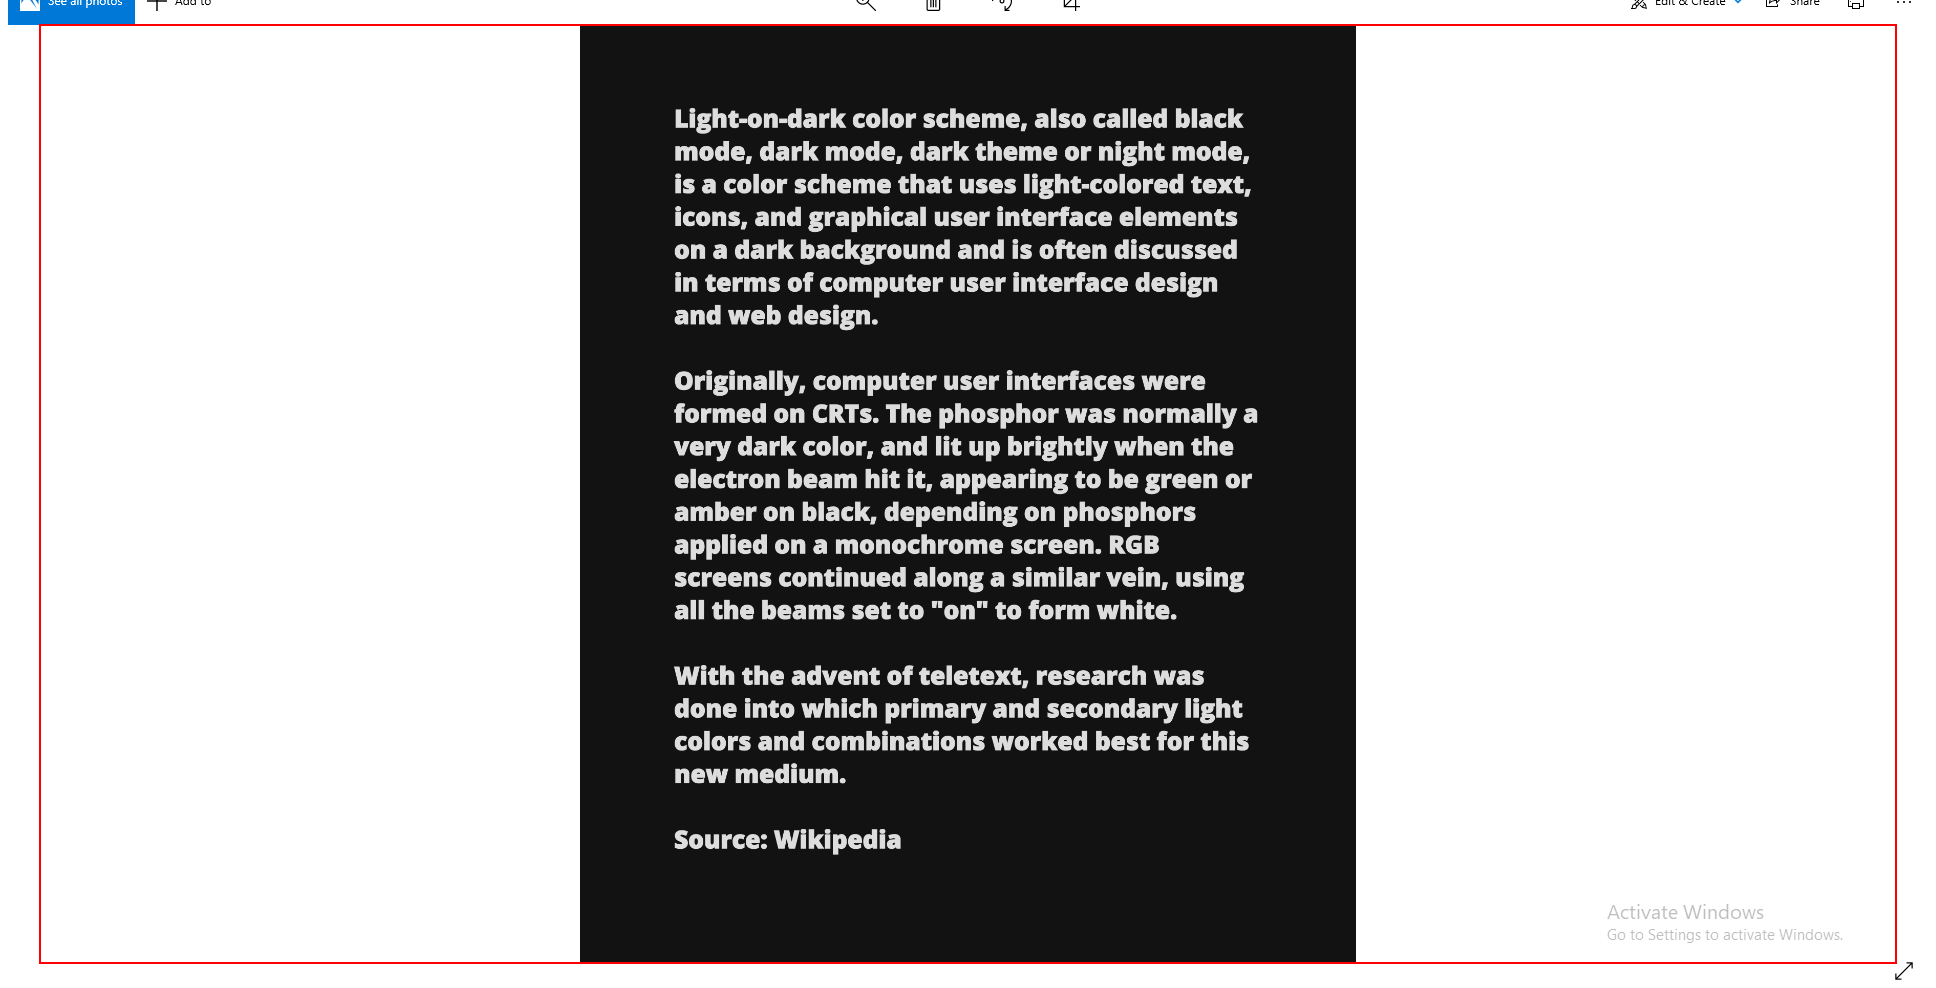
Workflow: GetTextUsingOCREngine

Step 1: get-text from the element 'typo-thick-3.png' in window 'Photos' (applicationframehost.exe)
